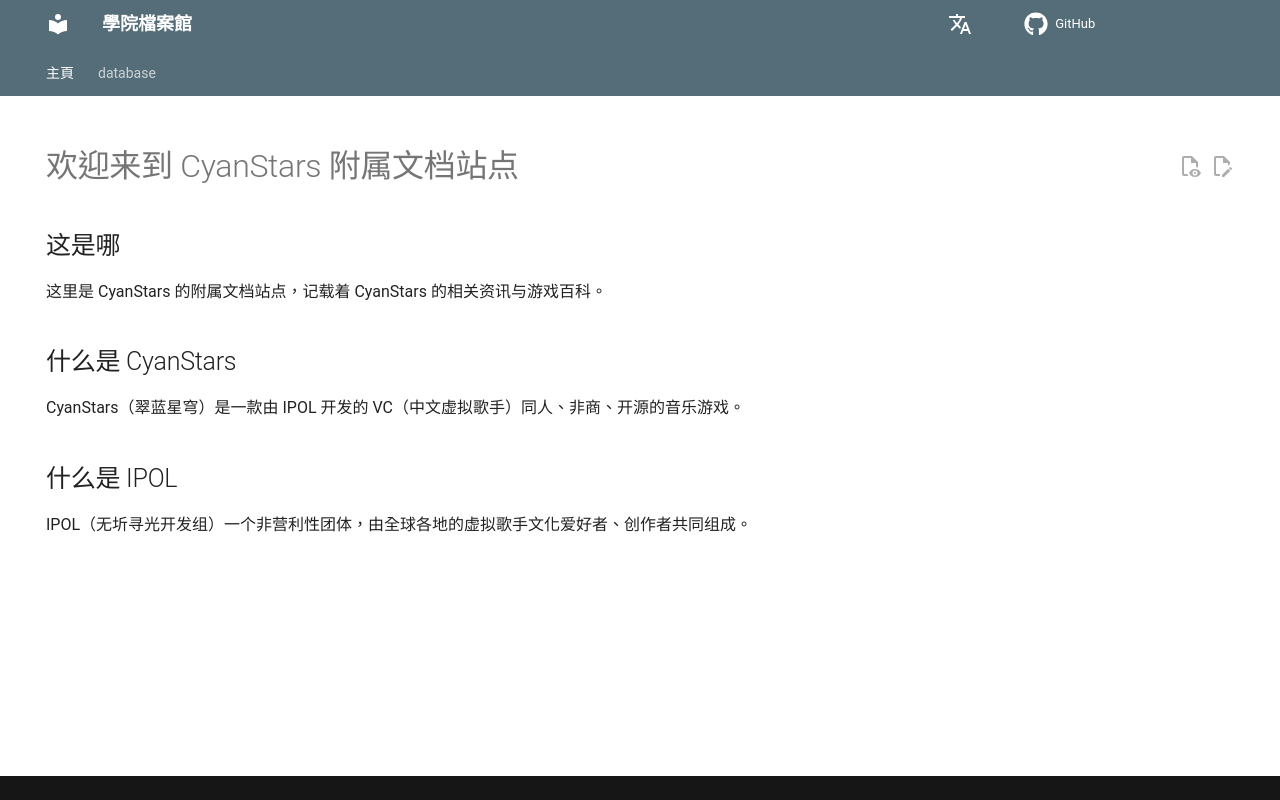

repository: IPOL-Studio/CyanStars_Docs · page: zh-Hant/index.html · generator: mkdocs

---
hide: navigation
---

# 欢迎来到 CyanStars 附属文档站点

## 这是哪

这里是 CyanStars 的附属文档站点，记载着 CyanStars 的相关资讯与游戏百科。

## 什么是 CyanStars

CyanStars（翠蓝星穹）是一款由 IPOL 开发的 VC（中文虚拟歌手）同人、非商、开源的音乐游戏。

## 什么是 IPOL

IPOL（无圻寻光开发组）一个非营利性团体，由全球各地的虚拟歌手文化爱好者、创作者共同组成。
